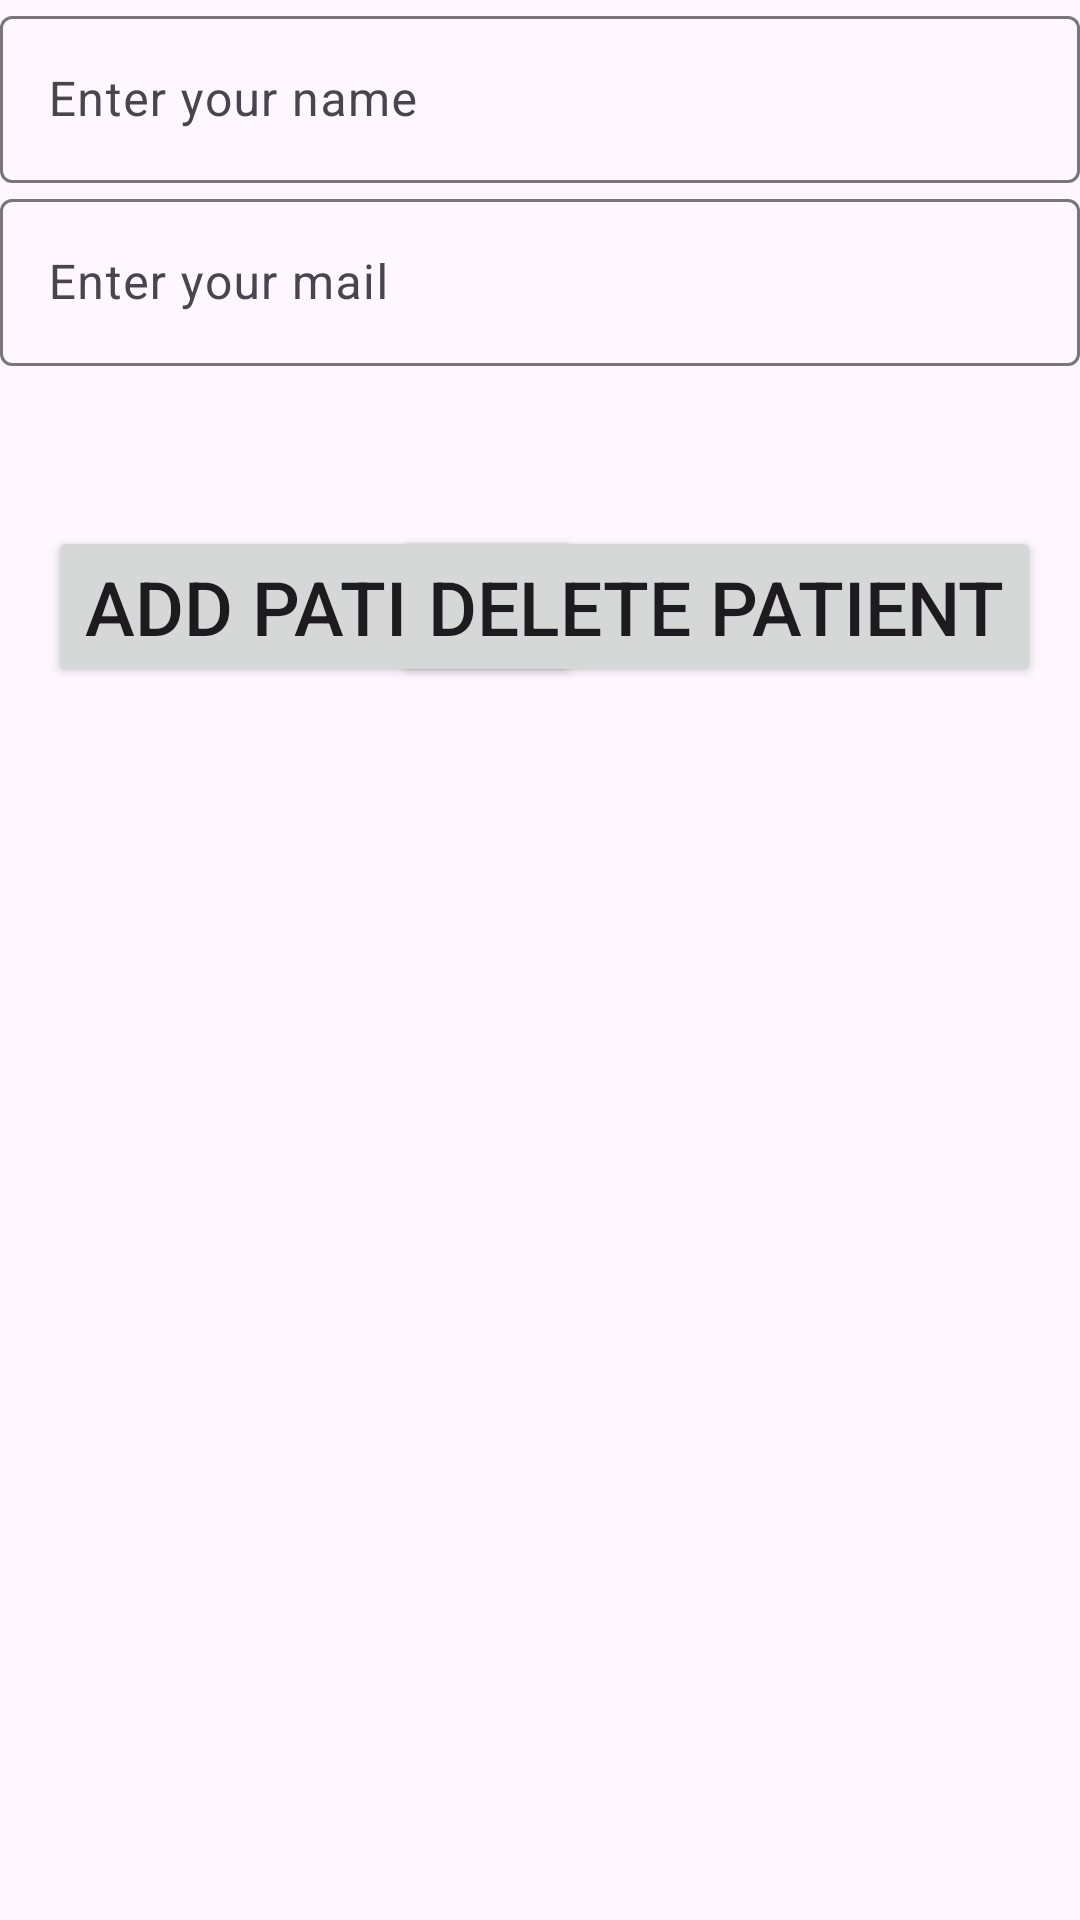

Here is an Android app screen rendered from its layout file. Give the layout XML and the strings, colors and styles it references.
<!-- AndroidManifest.xml: application theme Theme.Addrecyclerview -->
<!-- res/layout/adddetails.xml -->
<?xml version="1.0" encoding="utf-8"?>
<androidx.constraintlayout.widget.ConstraintLayout xmlns:android="http://schemas.android.com/apk/res/android"
    xmlns:tools="http://schemas.android.com/tools"
    android:layout_width="match_parent"
    android:layout_height="match_parent"
    xmlns:app="http://schemas.android.com/apk/res-auto"
    tools:context=".adddetails"
    android:background="@drawable/login2"
    >

    
    <com.google.android.material.textfield.TextInputLayout
        android:layout_width="match_parent"
        android:layout_height="wrap_content"
        app:layout_constraintTop_toTopOf="parent"
        android:id="@+id/t1"


        >
        <com.google.android.material.textfield.TextInputEditText
            android:layout_width="match_parent"
            android:layout_height="wrap_content"
            android:hint="Enter your name"
            android:id="@+id/name"
            >

        </com.google.android.material.textfield.TextInputEditText>
    </com.google.android.material.textfield.TextInputLayout>
    <com.google.android.material.textfield.TextInputLayout
        android:layout_width="match_parent"
        android:layout_height="wrap_content"
        app:layout_constraintTop_toBottomOf="@id/t1"



        >
        <com.google.android.material.textfield.TextInputEditText
            android:layout_width="match_parent"
            android:layout_height="wrap_content"
            android:hint="Enter your mail"
            android:id="@+id/email"
            >

        </com.google.android.material.textfield.TextInputEditText>
    </com.google.android.material.textfield.TextInputLayout>

    <Button
        android:id="@+id/addpatient"
        android:layout_width="0dp"
        android:layout_height="wrap_content"
        android:layout_marginStart="16dp"
        android:text="Add patient"
        android:textSize="25dp"
        app:layout_constraintBottom_toBottomOf="parent"
        app:layout_constraintStart_toStartOf="parent"
        app:layout_constraintTop_toTopOf="parent"
        app:layout_constraintVertical_bias="0.299">

    </Button>

    <Button
        android:id="@+id/deletpatient"
        android:layout_width="wrap_content"
        android:layout_height="wrap_content"
        android:layout_marginLeft="13dp"
        android:layout_marginRight="13dp"
        android:text="delete patient"
        android:textSize="25dp"
        app:layout_constraintBottom_toBottomOf="parent"
        app:layout_constraintEnd_toEndOf="parent"
        app:layout_constraintHorizontal_bias="1.0"
        app:layout_constraintStart_toEndOf="@id/addpatient"
        app:layout_constraintTop_toTopOf="parent"
        app:layout_constraintVertical_bias="0.299"></Button>
</androidx.constraintlayout.widget.ConstraintLayout>
<!-- resources referenced by this layout -->
<resources>
  <style name="Theme.Addrecyclerview" parent="Base.Theme.Addrecyclerview" />
  <style name="Base.Theme.Addrecyclerview" parent="Theme.Material3.DayNight.NoActionBar">
          
          
      </style>
</resources>
